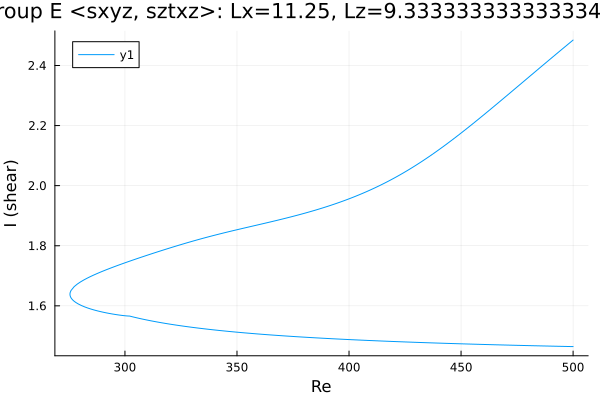

The data file committed next to this chart (first rows):
Re, shear
500.0, 1.464
499.1, 1.464
497.7, 1.465
496.3, 1.465
494.9, 1.465
493.5, 1.465
492, 1.466
490.6, 1.466
489.2, 1.466
487.8, 1.466
486.4, 1.466
485, 1.467
483.6, 1.467
482.1, 1.467
480.7, 1.467
479.3, 1.468
477.9, 1.468
476.5, 1.468
475.1, 1.468
473.7, 1.469
472.2, 1.469
470.8, 1.469
469.4, 1.47
468, 1.47
466.6, 1.47
465.2, 1.47
463.8, 1.471
462.3, 1.471
460.9, 1.471
459.5, 1.472
458.1, 1.472
456.7, 1.472
455.3, 1.472
453.9, 1.473
452.4, 1.473
451, 1.473
449.6, 1.474
448.2, 1.474
446.8, 1.474
445.4, 1.475
444, 1.475
442.5, 1.475
441.1, 1.476
439.7, 1.476
438.3, 1.476
436.9, 1.477
435.5, 1.477
434.1, 1.477
432.6, 1.478
431.2, 1.478
429.8, 1.478
428.4, 1.479
427, 1.479
425.6, 1.48
424.2, 1.48
422.7, 1.48
421.3, 1.481
419.9, 1.481
418.5, 1.482
417.1, 1.482
... 327 more rows
